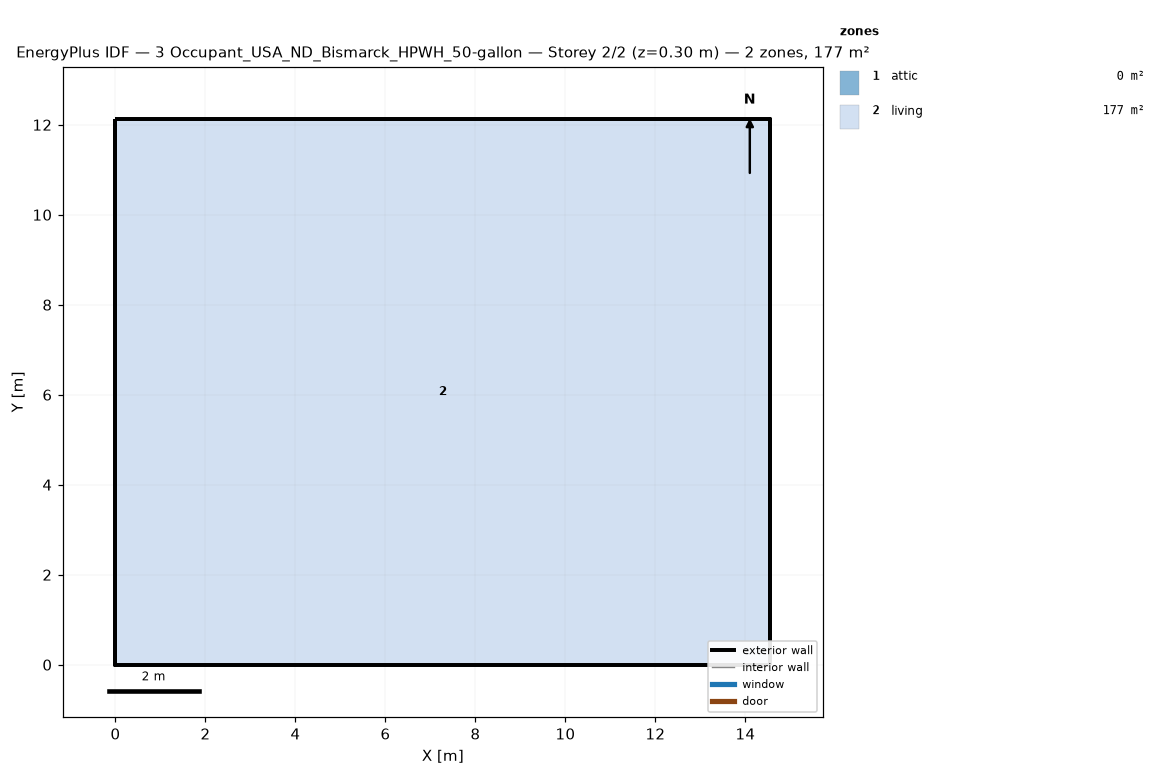
=== STOREY PLAN SPEC (per zone: floor XY polygon, exterior-wall plan segments, windows/doors) ===
zone 1: attic  (0.0 m²)
  exterior wall: (14.55, 0.00) – (14.55, 12.13) – (14.55, 6.06)  [18.2 m]
  exterior wall: (0.00, 12.13) – (0.00, 0.00) – (0.00, 6.06)  [18.2 m]
zone 2: living  (176.5 m²)
  floor: (0.00, 0.00) (0.00, 12.13) (14.55, 12.13) (14.55, 0.00)
  exterior wall: (0.00, 0.00) – (14.55, 0.00)  [14.6 m]
  exterior wall: (14.55, 0.00) – (14.55, 12.13)  [12.1 m]
  exterior wall: (14.55, 12.13) – (0.00, 12.13)  [14.6 m]
  exterior wall: (0.00, 12.13) – (0.00, 0.00)  [12.1 m]

=== DERIVED (storey summary) ===
Building: 3 Occupant_USA_ND_Bismarck_HPWH_50-gallon
Storey: 2 of 2  (floor level z = 0.30 m)
Storey gross floor area: 176.5 m²
Zones on this storey: 2
  - attic: floor 0.0 m²; exterior wall 36.4 m (24.5 m²); WWR 0.0%
  - living: floor 176.5 m²; exterior wall 53.4 m (146.4 m²); WWR 0.0%
Zone adjacency: (none detected)